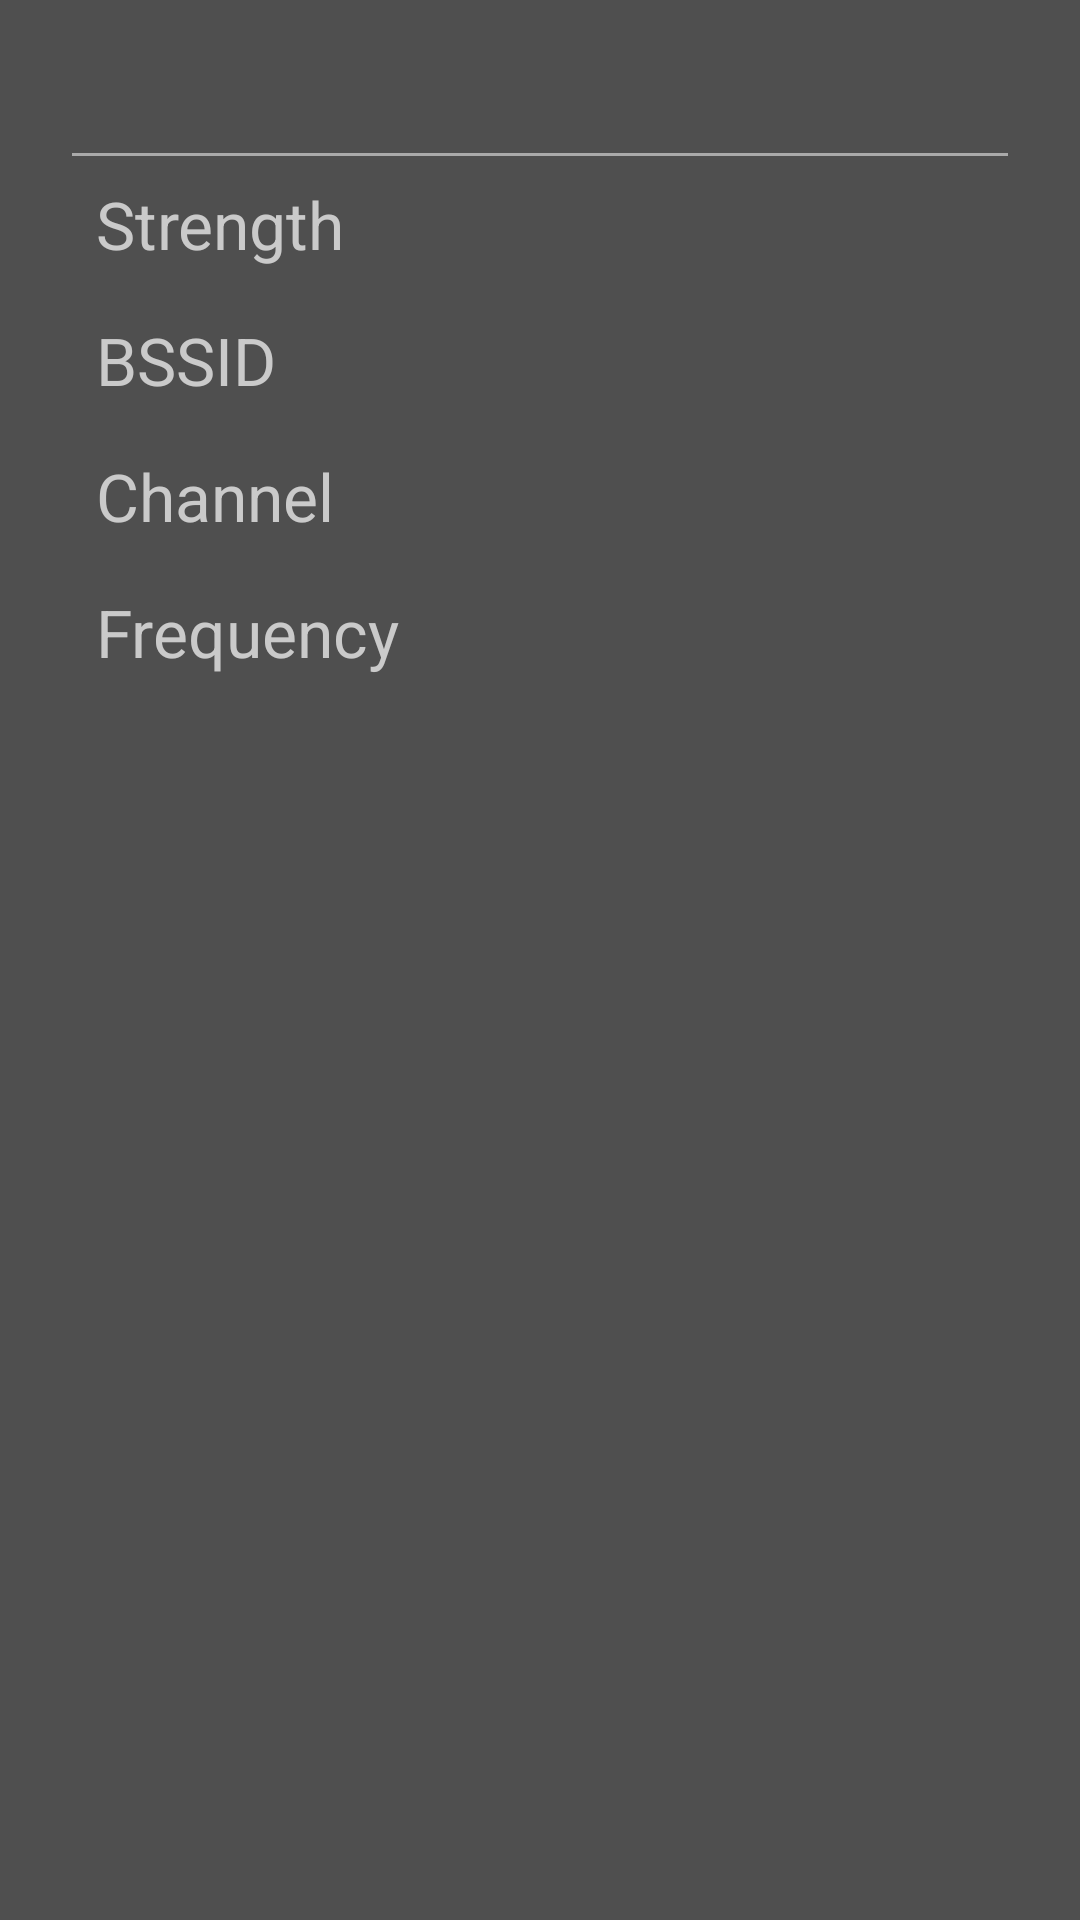

This screen was rendered from an Android layout file. Write that file and the resources it references.
<!-- AndroidManifest.xml: application theme AppTheme -->
<!-- res/layout/activity_ap_detail.xml -->
<?xml version="1.0" encoding="utf-8"?>
<FrameLayout xmlns:android="http://schemas.android.com/apk/res/android"
    xmlns:app="http://schemas.android.com/apk/res-auto"
    xmlns:tools="http://schemas.android.com/tools"
    android:layout_width="match_parent"
    android:layout_height="match_parent"
    android:padding="8dp">

    <LinearLayout android:layout_width="match_parent"
        android:layout_height="wrap_content"
        android:orientation="vertical"
        android:paddingLeft="16dp"
        android:paddingRight="16dp"
        android:paddingBottom="16dp">

        <TextView
            android:id="@+id/tv_display_ap"
            android:layout_width="wrap_content"
            android:layout_height="wrap_content"
            android:textSize="26sp"
            android:paddingBottom="8dp"/>
        <View
            android:layout_width="match_parent"
            android:layout_height="1dp"
            android:background="@android:color/darker_gray"/>

        <LinearLayout
            android:orientation="horizontal"
            android:layout_width="fill_parent"
            android:layout_height="wrap_content"
            android:padding="8dp">
            <TextView
                android:layout_width="wrap_content"
                android:layout_height="wrap_content"
                android:textSize="22sp"
                android:text="Strength"/>
            <View
                android:layout_width="0dp"
                android:layout_height="0dp"
                android:layout_weight="1"/>
            <TextView
                android:id="@+id/tv_display_rssi"
                android:layout_width="wrap_content"
                android:layout_height="wrap_content"
                android:textSize="22sp" />
        </LinearLayout>

        <LinearLayout
            android:orientation="horizontal"
            android:layout_width="fill_parent"
            android:layout_height="wrap_content"
            android:padding="8dp">
            <TextView
                android:layout_width="wrap_content"
                android:layout_height="wrap_content"
                android:textSize="22sp"
                android:text="BSSID"/>
            <View
                android:layout_width="0dp"
                android:layout_height="0dp"
                android:layout_weight="1"/>
            <TextView
                android:id="@+id/tv_display_bssid"
                android:layout_width="wrap_content"
                android:layout_height="wrap_content"
                android:textSize="22sp" />
        </LinearLayout>

        <LinearLayout
            android:orientation="horizontal"
            android:layout_width="fill_parent"
            android:layout_height="wrap_content"
            android:padding="8dp">
            <TextView
                android:layout_width="wrap_content"
                android:layout_height="wrap_content"
                android:textSize="22sp"
                android:text="Channel"/>
            <View
                android:layout_width="0dp"
                android:layout_height="0dp"
                android:layout_weight="1"/>
            <TextView
                android:id="@+id/tv_display_channel"
                android:layout_width="wrap_content"
                android:layout_height="wrap_content"
                android:textSize="22sp" />
        </LinearLayout>

        <LinearLayout
            android:orientation="horizontal"
            android:layout_width="fill_parent"
            android:layout_height="wrap_content"
            android:padding="8dp">
            <TextView
                android:layout_width="wrap_content"
                android:layout_height="wrap_content"
                android:textSize="22sp"
                android:text="Frequency"/>
            <View
                android:layout_width="0dp"
                android:layout_height="0dp"
                android:layout_weight="1"/>
            <TextView
                android:id="@+id/tv_display_freq"
                android:layout_width="wrap_content"
                android:layout_height="wrap_content"
                android:textSize="22sp" />
        </LinearLayout>

    </LinearLayout>

</FrameLayout>
<!-- resources referenced by this layout -->
<resources>
  <style name="AppTheme" parent="Theme.AppCompat.Light.DarkActionBar">
          
          <item name="colorPrimary">@color/colorPrimary</item>
          <item name="colorPrimaryDark">@color/colorPrimaryDark</item>
          <item name="colorAccent">@android:color/holo_blue_light</item>
          <item name="android:textColorPrimary">@color/textColorPrimary</item>
          <item name="android:windowBackground">@color/windowBackground</item>
          <item name="android:colorButtonNormal">@color/buttonColorPrimary</item>
          <item name="android:textColor">@color/textFieldColorPrimary</item>
          <item name="android:popupBackground">@color/windowBackground</item>
          <item name="android:buttonTint">@android:color/holo_blue_light</item>
          <item name="android:textColorSecondary">@color/textColorPrimary</item>
          <item name="colorControlActivated">@android:color/holo_blue_light</item>
  
          <item name="preferenceTheme">@style/PreferenceThemeOverlay</item>
      </style>
  <color name="colorPrimary">#212121</color>
  <color name="colorPrimaryDark">#000000</color>
  <color name="textColorPrimary">#cacaca</color>
  <color name="windowBackground">#4f4f4f</color>
  <color name="buttonColorPrimary">#737274</color>
  <color name="textFieldColorPrimary">#cacaca</color>
</resources>
